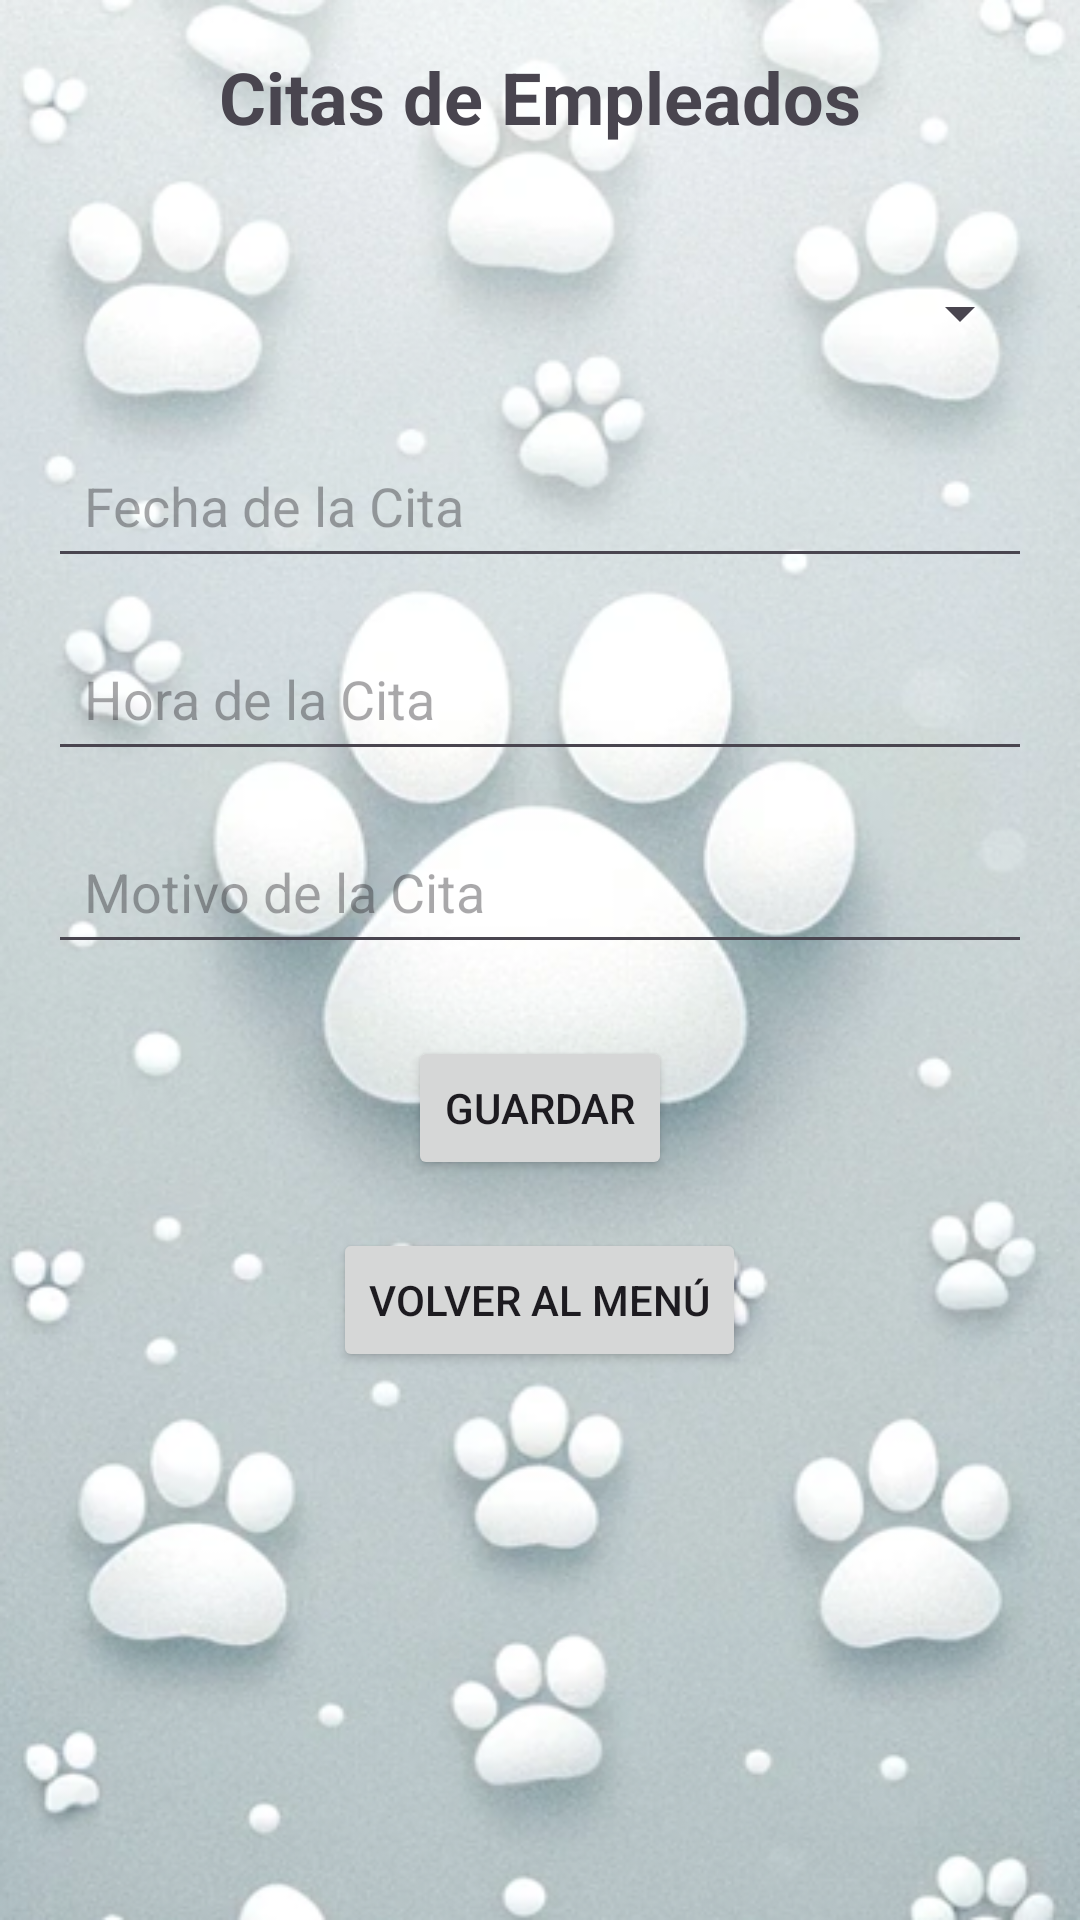

Here is an Android app screen rendered from its layout file. Give the layout XML and the strings, colors and styles it references.
<!-- AndroidManifest.xml: application theme Theme.VetProHub -->
<!-- res/layout/activity_employee_citations.xml -->
<?xml version="1.0" encoding="utf-8"?>
<LinearLayout xmlns:android="http://schemas.android.com/apk/res/android"
    xmlns:tools="http://schemas.android.com/tools"
    android:layout_width="match_parent"
    android:layout_height="match_parent"
    android:orientation="vertical"
    android:padding="16dp"
    android:background="@drawable/wallpaper"
    tools:context=".view.EmployeeCitationsActivity">

    <TextView
        android:id="@+id/tvEmployeeCitationsTitle"
        android:layout_width="wrap_content"
        android:layout_height="wrap_content"
        android:text="Citas de Empleados"
        android:textSize="24sp"
        android:textStyle="bold"
        android:layout_gravity="center_horizontal"
        android:layout_marginBottom="16dp" />

    <Spinner
        android:id="@+id/spinnerAnimals"
        android:layout_width="match_parent"
        android:layout_height="wrap_content"
        android:layout_marginTop="16dp"
        android:minHeight="48dp"
        android:padding="12dp"
        android:prompt="@string/select_animal_prompt" />

    <EditText
        android:id="@+id/etDate"
        android:layout_width="match_parent"
        android:layout_height="wrap_content"
        android:hint="Fecha de la Cita"
        android:focusable="false"
        android:layout_marginTop="16dp"
        android:minHeight="48dp"
        android:padding="12dp" />

    <EditText
        android:id="@+id/etTime"
        android:layout_width="match_parent"
        android:layout_height="wrap_content"
        android:hint="Hora de la Cita"
        android:focusable="false"
        android:layout_marginTop="16dp"
        android:minHeight="48dp"
        android:padding="12dp" />

    <EditText
        android:id="@+id/etReason"
        android:layout_width="match_parent"
        android:layout_height="wrap_content"
        android:hint="Motivo de la Cita"
        android:layout_marginTop="16dp"
        android:minHeight="48dp"
        android:padding="12dp" />

    <Button
        android:id="@+id/btnSaveCitation"
        android:layout_width="wrap_content"
        android:layout_height="wrap_content"
        android:text="Guardar"
        android:layout_marginTop="24dp"
        android:layout_gravity="center_horizontal" />

    <Button
        android:id="@+id/btnBackToEmployeeMenu"
        android:layout_width="wrap_content"
        android:layout_height="wrap_content"
        android:text="Volver al Menú"
        android:layout_marginTop="16dp"
        android:layout_gravity="center_horizontal" />
</LinearLayout>
<!-- resources referenced by this layout -->
<resources>
  <!-- drawable wallpaper: png bitmap (drawable, 393298 bytes) -->
  <string name="select_animal_prompt">Seleccione un animal</string>
  <style name="Theme.VetProHub" parent="Base.Theme.VetProHub" />
  <style name="Base.Theme.VetProHub" parent="Theme.Material3.Light.NoActionBar">
          
          
      </style>
</resources>
